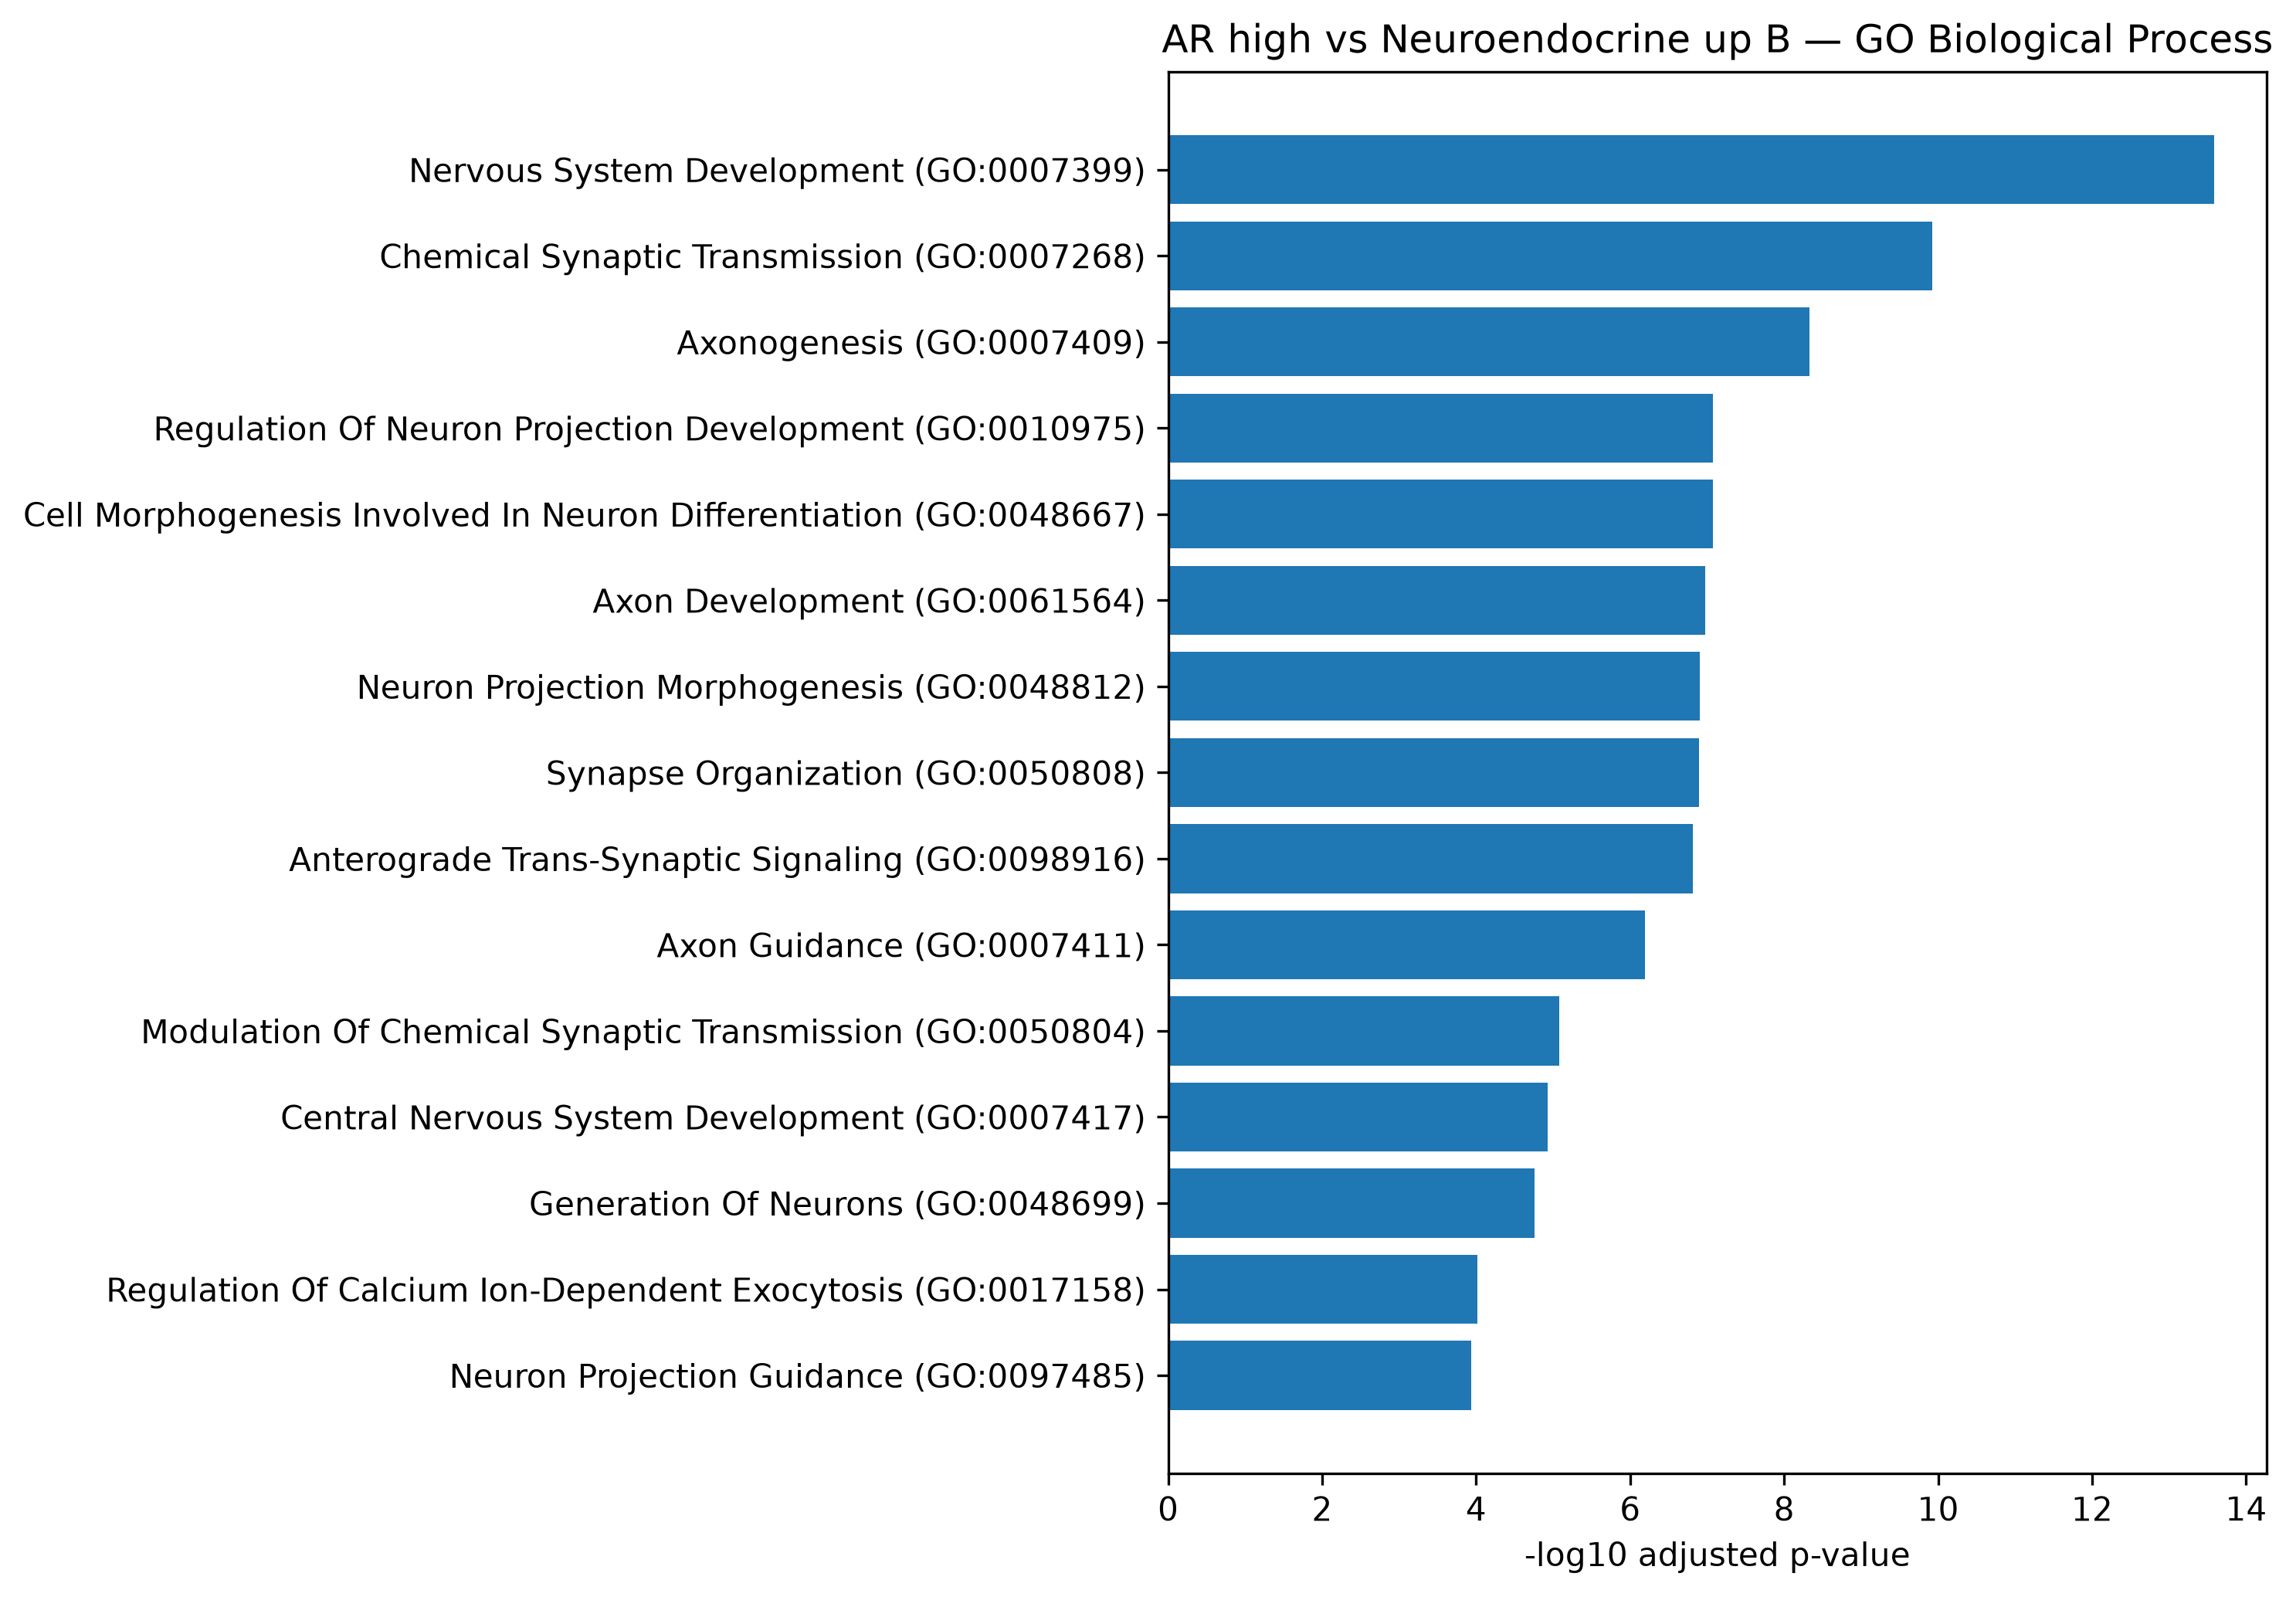

The data file committed next to this chart (first rows):
Gene_set, Term, Overlap, P-value, Adjusted P-value, Old P-value, Old Adjusted P-value, Odds Ratio, Combined Score, Genes
GO_Biological_Process_2023, Nervous System Development (GO:0007399), 78/433, 7.434221620808611e-18, 2.584135435393073e-14, 0, 0, 3.496, 137.9, ROBO2;APP;SH3GL3;NRSN1;PLXND1;CHD7;GRIK1…
GO_Biological_Process_2023, Chemical Synaptic Transmission (GO:00072…, 53/273, 6.907279213932055e-14, 1.2004851273813913e-10, 0, 0, 3.78, 114.5, GRIK5;GRIK3;GRIK1;GRIK2;CRHBP;GRM4;GRM7;…
GO_Biological_Process_2023, Axonogenesis (GO:0007409), 40/188, 4.040005065726207e-12, 4.681019202821432e-09, 0, 0, 4.211, 110.5, RET;ROBO2;APP;BRSK1;NRXN1;NRXN3;EFNA5;RE…
GO_Biological_Process_2023, Regulation Of Neuron Projection Developm…, 36/174, 1.10343435490569e-10, 8.445008368009796e-08, 0, 0, 4.053, 92.92, RET;BRSK1;NDRG4;PTPRS;TENM3;STMN2;SEZ6;C…
GO_Biological_Process_2023, Cell Morphogenesis Involved In Neuron Di…, 23/77, 1.2147595466067022e-10, 8.445008368009796e-08, 0, 0, 6.575, 150.1, NTNG1;APP;BRSK1;SDC2;APLP1;ISL1;POU4F1;S…
GO_Biological_Process_2023, Axon Development (GO:0061564), 26/99, 1.8274408370931807e-10, 1.0586973916226495e-07, 0, 0, 5.507, 123.5, APP;BRSK1;NREP;NEUROD1;NEUROD4;GRM7;CRTA…
GO_Biological_Process_2023, Neuron Projection Morphogenesis (GO:0048…, 32/146, 2.5250958023798723e-10, 1.2538904298674908e-07, 0, 0, 4.352, 96.18, APP;BRSK1;CNTNAP1;NRN1;NYAP1;SDC2;NYAP2;…
GO_Biological_Process_2023, Synapse Organization (GO:0050808), 30/131, 2.94104909708661e-10, 1.277885832684132e-07, 0, 0, 4.601, 101, APP;PTPRS;PLXND1;DCTN1;NRXN1;ZDHHC2;CDH2…
GO_Biological_Process_2023, Anterograde Trans-Synaptic Signaling (GO…, 38/199, 3.9564673067740104e-10, 1.528075595371829e-07, 0, 0, 3.668, 79.42, GRIA1;GRIA2;CHRNA3;KCNA1;NRXN1;SLC1A2;GR…
GO_Biological_Process_2023, Axon Guidance (GO:0007411), 31/149, 1.8616842777939794e-09, 6.471214549611873e-07, 0, 0, 4.069, 81.79, RET;ROBO2;PLXND1;NRXN1;NRXN3;EFNA5;ALCAM…
GO_Biological_Process_2023, Modulation Of Chemical Synaptic Transmis…, 26/123, 2.6336793413731767e-08, 8.322426718739238e-06, 0, 0, 4.139, 72.23, GRIA1;APP;GRIA2;GRIK5;GRIK3;GRIK1;GRIK2;…
GO_Biological_Process_2023, Central Nervous System Development (GO:0…, 43/283, 4.0348567316849784e-08, 1.1687634999447486e-05, 0, 0, 2.784, 47.41, ROBO2;APP;SH3GL3;NDRG4;FOXG1;CHD7;ADAM22…
GO_Biological_Process_2023, Generation Of Neurons (GO:0048699), 31/172, 6.487264636017433e-08, 1.734594759599738e-05, 0, 0, 3.401, 56.29, BRSK1;ASCL1;ASCL2;RNF112;RELN;WNT11;FUT9…
GO_Biological_Process_2023, Regulation Of Calcium Ion-Dependent Exoc…, 11/28, 3.850646340758446e-07, 9.560604771768826e-05, 0, 0, 9.911, 146.4, SYT5;SYT4;RPH3AL;SYT1;KCNB1;SYT11;STXBP1…
GO_Biological_Process_2023, Neuron Projection Guidance (GO:0097485), 24/124, 5.055802774100746e-07, 0.0001172, 0, 0, 3.699, 53.63, RET;ROBO2;PLEKHG4;EPHA7;DSCAM;SEMA6D;NRX…
GO_Biological_Process_2023, Regulation Of Regulated Secretory Pathwa…, 12/35, 6.43570031204233e-07, 0.0001398, 0, 0, 7.995, 114, SYT5;SYT4;RPH3AL;PREPL;RIMS3;SYT1;RAB15;…
GO_Biological_Process_2023, Neuron Migration (GO:0001764), 15/55, 7.600599318950146e-07, 0.0001468, 0, 0, 5.756, 81.1, AUTS2;NAV1;PHOX2B;NELL1;TUBB2B;SOX1;RELN…
GO_Biological_Process_2023, Regulation Of Synaptic Transmission, Glu…, 15/55, 7.600599318950146e-07, 0.0001468, 0, 0, 5.756, 81.1, TSHZ3;SYT1;NRXN1;GRIK3;GRIK1;GRIN2C;GRM4…
GO_Biological_Process_2023, Retrograde Axonal Transport (GO:0008090), 8/15, 8.998289154006789e-07, 0.0001646, 0, 0, 17.47, 243.2, DLG2;DST;KIF5A;MAP1A;TMEM108;NEFL;KIF1A;…
GO_Biological_Process_2023, Neuron Development (GO:0048666), 26/150, 1.5815939114518068e-06, 0.0002746, 0, 0, 3.233, 43.18, ROBO2;APP;TENM3;TENM4;STMN2;FRY;ASCL1;GB…
GO_Biological_Process_2023, Calcium-Ion Regulated Exocytosis (GO:001…, 10/26, 1.658823653267062e-06, 0.0002746, 0, 0, 9.566, 127.3, SYT5;SYT4;RIMS3;SCIN;SYT1;SYT11;SYT10;DO…
GO_Biological_Process_2023, Neuron Projection Development (GO:003117…, 30/192, 2.4517106642705363e-06, 0.0003835, 0, 0, 2.859, 36.93, APP;CNTNAP1;NYAP1;STMN2;USH1C;FRY;NYAP2;…
GO_Biological_Process_2023, Homophilic Cell Adhesion Via Plasma Memb…, 15/60, 2.537848174906224e-06, 0.0003835, 0, 0, 5.115, 65.9, ROBO2;TENM3;DSCAM;CADM1;CADM2;L1CAM;ROBO…
GO_Biological_Process_2023, Positive Regulation Of Cell Projection O…, 22/118, 2.8662530222429117e-06, 0.0004012, 0, 0, 3.527, 45.01, RET;ROBO2;NDRG4;TENM3;CAMK1D;PLXND1;MAGI…
GO_Biological_Process_2023, Regulation Of Anatomical Structure Morph…, 23/127, 2.8857341017009758e-06, 0.0004012, 0, 0, 3.405, 43.43, BRSK1;PHLDB1;CHRNA3;PLXND1;SDC2;EFNA5;SR…
GO_Biological_Process_2023, Glutamate Receptor Signaling Pathway (GO…, 11/35, 5.010068182736167e-06, 0.0006529, 0, 0, 7.018, 85.64, GRIA2;GRM4;GRM7;KCNB1;GRM8;GRIK3;GRIK1;G…
GO_Biological_Process_2023, Noradrenergic Neuron Differentiation (GO…, 5/6, 5.0716255816984805e-06, 0.0006529, 0, 0, 76.28, 930, HAND2;INSM1;PHOX2B;SOX4;PHOX2A
GO_Biological_Process_2023, Cell-Cell Adhesion Via Plasma-Membrane A…, 27/172, 7.034264404421156e-06, 0.0008733, 0, 0, 2.87, 34.05, ROBO2;CRB1;PTPRS;TENM3;TENM4;ROBO1;TRO;A…
GO_Biological_Process_2023, Central Nervous System Neuron Differenti…, 10/31, 1.0426283633631752e-05, 0.001245, 0, 0, 7.286, 83.58, MAP2;TAOK1;CEND1;FAIM2;PROX1;TOX;GBA2;IS…
GO_Biological_Process_2023, Protein Localization To Plasma Membrane …, 23/137, 1.0748977031355332e-05, 0.001245, 0, 0, 3.105, 35.52, RAB3C;C2CD5;ACTN2;KCNB1;STXBP1;KCNB2;ZDH…
GO_Biological_Process_2023, Monoatomic Cation Transmembrane Transpor…, 37/281, 1.109937095126324e-05, 0.001245, 0, 0, 2.344, 26.75, SLC24A2;KCNA1;ATP2A3;ATP1A3;NALCN;SLC6A3…
GO_Biological_Process_2023, Neurotransmitter Transport (GO:0006836), 13/52, 1.1773253513910848e-05, 0.001279, 0, 0, 5.108, 57.97, BRSK1;SLC38A1;SYT1;NRXN1;STXBP1;SLC1A2;L…
GO_Biological_Process_2023, Brain Development (GO:0007420), 26/169, 1.4914879977008656e-05, 0.001571, 0, 0, 2.801, 31.12, ROBO2;NDRG4;FOXG1;SPATA5;RELN;CDH2;ZIC2;…
GO_Biological_Process_2023, Cell Junction Assembly (GO:0034329), 18/95, 1.781894648458477e-05, 0.001822, 0, 0, 3.59, 39.25, PLXND1;DSCAM;NRXN1;ZDHHC2;POU4F1;DNM3;FL…
GO_Biological_Process_2023, Protein Localization To Cell Periphery (…, 23/142, 1.96146001085897e-05, 0.001908, 0, 0, 2.973, 32.23, RAB3C;C2CD5;ACTN2;KCNB1;STXBP1;KCNB2;ZDH…
GO_Biological_Process_2023, Protein Localization To Membrane (GO:007…, 28/192, 1.9762973172302768e-05, 0.001908, 0, 0, 2.631, 28.5, RAB3C;C2CD5;FRMPD1;STXBP1;NRXN1;ZDHHC23;…
GO_Biological_Process_2023, Regulation Of Catecholamine Secretion (G…, 9/27, 2.153109989554088e-05, 0.002023, 0, 0, 7.646, 82.16, SYT5;SYT4;SYT1;KCNB1;SYT11;SYT10;SYT13;S…
GO_Biological_Process_2023, Regulation Of Dendrite Development (GO:0…, 11/41, 2.6932115436613968e-05, 0.002464, 0, 0, 5.612, 59.05, CHRNA3;CAMK1D;BCL11A;SDC2;NEDD4;SEZ6;PTN…
GO_Biological_Process_2023, Regulation Of Dopamine Secretion (GO:001…, 8/22, 3.028054742690064e-05, 0.002699, 0, 0, 8.733, 90.86, SYT5;SYT4;SYT1;SYT11;SYT10;SYT13;SYT9;SN…
GO_Biological_Process_2023, Transmembrane Receptor Protein Tyrosine …, 36/284, 3.324772972587722e-05, 0.002853, 0, 0, 2.242, 23.12, CEP57;RET;CHRNA3;SHC2;MST1R;EFNA5;FOXO1;…
GO_Biological_Process_2023, Dendrite Morphogenesis (GO:0048813), 10/35, 3.440358988317265e-05, 0.002853, 0, 0, 6.119, 62.89, DOCK10;KLF7;MAP2;SDC2;BTBD3;MAP6;PHACTR1…
GO_Biological_Process_2023, Regulation Of Neurotransmitter Receptor …, 11/42, 3.446656299454896e-05, 0.002853, 0, 0, 5.431, 55.81, APP;CRHBP;RELN;DLGAP1;NPTX1;CACNG2;NPTX2…
GO_Biological_Process_2023, Neurotransmitter Secretion (GO:0007269), 11/43, 4.3749067142114416e-05, 0.003537, 0, 0, 5.261, 52.8, RPH3AL;GRM4;PCLO;SYT1;NRXN1;STXBP1;SYT10…
GO_Biological_Process_2023, Mitotic G2 DNA Damage Checkpoint Signali…, 9/30, 5.5543231797811306e-05, 0.004388, 0, 0, 6.552, 64.2, BRSK1;FZR1;DEPDC1B;TAOK1;CHEK1;DONSON;AT…
GO_Biological_Process_2023, Regulation Of Nervous System Process (GO…, 7/18, 5.8552676807925206e-05, 0.004523, 0, 0, 9.719, 94.71, APP;TMEM108;DLGAP1;NPTX1;NPTX2;NPTXR;BEG…
GO_Biological_Process_2023, Regulation Of DNA-templated Transcriptio…, 159/1922, 6.739959405339327e-05, 0.005088, 0, 0, 1.425, 13.69, PRDM8;ZNF292;NAB1;PRDM5;RORA;SOX2;SOX1;Z…
GO_Biological_Process_2023, Positive Regulation Of Vesicle Fusion (G…, 4/5, 6.879918187834676e-05, 0.005088, 0, 0, 60.97, 584.4, C2CD5;ANXA2;DOC2B;SNCA
GO_Biological_Process_2023, Negative Regulation Of Microtubule Polym…, 9/31, 7.400028406404664e-05, 0.005278, 0, 0, 6.254, 59.49, APC2;MAP2;TAOK1;STMN1;STMN2;DYRK1A;ARHGE…
GO_Biological_Process_2023, Regulation Of Insulin Secretion (GO:0050…, 16/87, 7.480745406868649e-05, 0.005278, 0, 0, 3.456, 32.83, CHGA;TFAP2B;GIPR;KCNB1;PDX1;RFX3;DOC2B;A…
GO_Biological_Process_2023, Inorganic Cation Transmembrane Transport…, 35/284, 7.592287266445643e-05, 0.005278, 0, 0, 2.169, 20.57, SLC24A2;KCNA1;ATP2A3;ATP1A3;NALCN;SLC6A3…
GO_Biological_Process_2023, Ganglioside Metabolic Process (GO:000157…, 7/19, 8.777572702190342e-05, 0.005858, 0, 0, 8.908, 83.21, ST8SIA2;HEXA;ST8SIA3;ST8SIA4;B4GALNT1;ST…
GO_Biological_Process_2023, Glycosphingolipid Biosynthetic Process (…, 7/19, 8.777572702190342e-05, 0.005858, 0, 0, 8.908, 83.21, FUT9;ST8SIA2;ST8SIA3;ST8SIA4;B4GALNT1;ST…
GO_Biological_Process_2023, Positive Regulation Of Transcription By …, 87/938, 8.971534194399525e-05, 0.005858, 0, 0, 1.595, 14.87, APP;KDM1B;PTPRN;ONECUT1;PRDM5;HMGB2;ADIR…
GO_Biological_Process_2023, Regulation Of Postsynaptic Neurotransmit…, 5/9, 9.099752683949547e-05, 0.005858, 0, 0, 19.07, 177.4, DLGAP1;NPTX1;NPTX2;NPTXR;BEGAIN
GO_Biological_Process_2023, Positive Regulation Of Neuron Projection…, 16/92, 0.0001489, 0.009292, 0, 0, 3.228, 28.44, RET;NDRG4;TENM3;CAMK1D;MAGI2;STMN2;PTN;C…
GO_Biological_Process_2023, Synaptic Vesicle Exocytosis (GO:0016079), 10/41, 0.0001497, 0.009292, 0, 0, 4.933, 43.45, SYT5;SYT4;PCLO;RIMS3;SYT1;SYT11;SYT10;DO…
GO_Biological_Process_2023, Regulation Of Microtubule Polymerization…, 8/27, 0.0001593, 0.00953, 0, 0, 6.433, 56.25, MAP2;MAP1B;STMN1;MAP1A;STMN2;GBA2;MAPRE2…
GO_Biological_Process_2023, Synaptic Transmission, Glutamatergic (GO…, 8/27, 0.0001593, 0.00953, 0, 0, 6.433, 56.25, GRIA1;GRIA2;GRIK5;GRIK3;GRIK1;GRIK2;GRIN…
GO_Biological_Process_2023, Neuron Differentiation (GO:0030182), 24/173, 0.0001664, 0.00953, 0, 0, 2.476, 21.55, BRSK1;TENM3;MYEF2;DTNB;TENM4;ASCL1;POU3F…
GO_Biological_Process_2023, Ganglioside Biosynthetic Process (GO:000…, 6/15, 0.0001689, 0.00953, 0, 0, 10.17, 88.37, ST8SIA2;ST8SIA3;ST8SIA4;B4GALNT1;ST6GALN…
... 69 more rows
